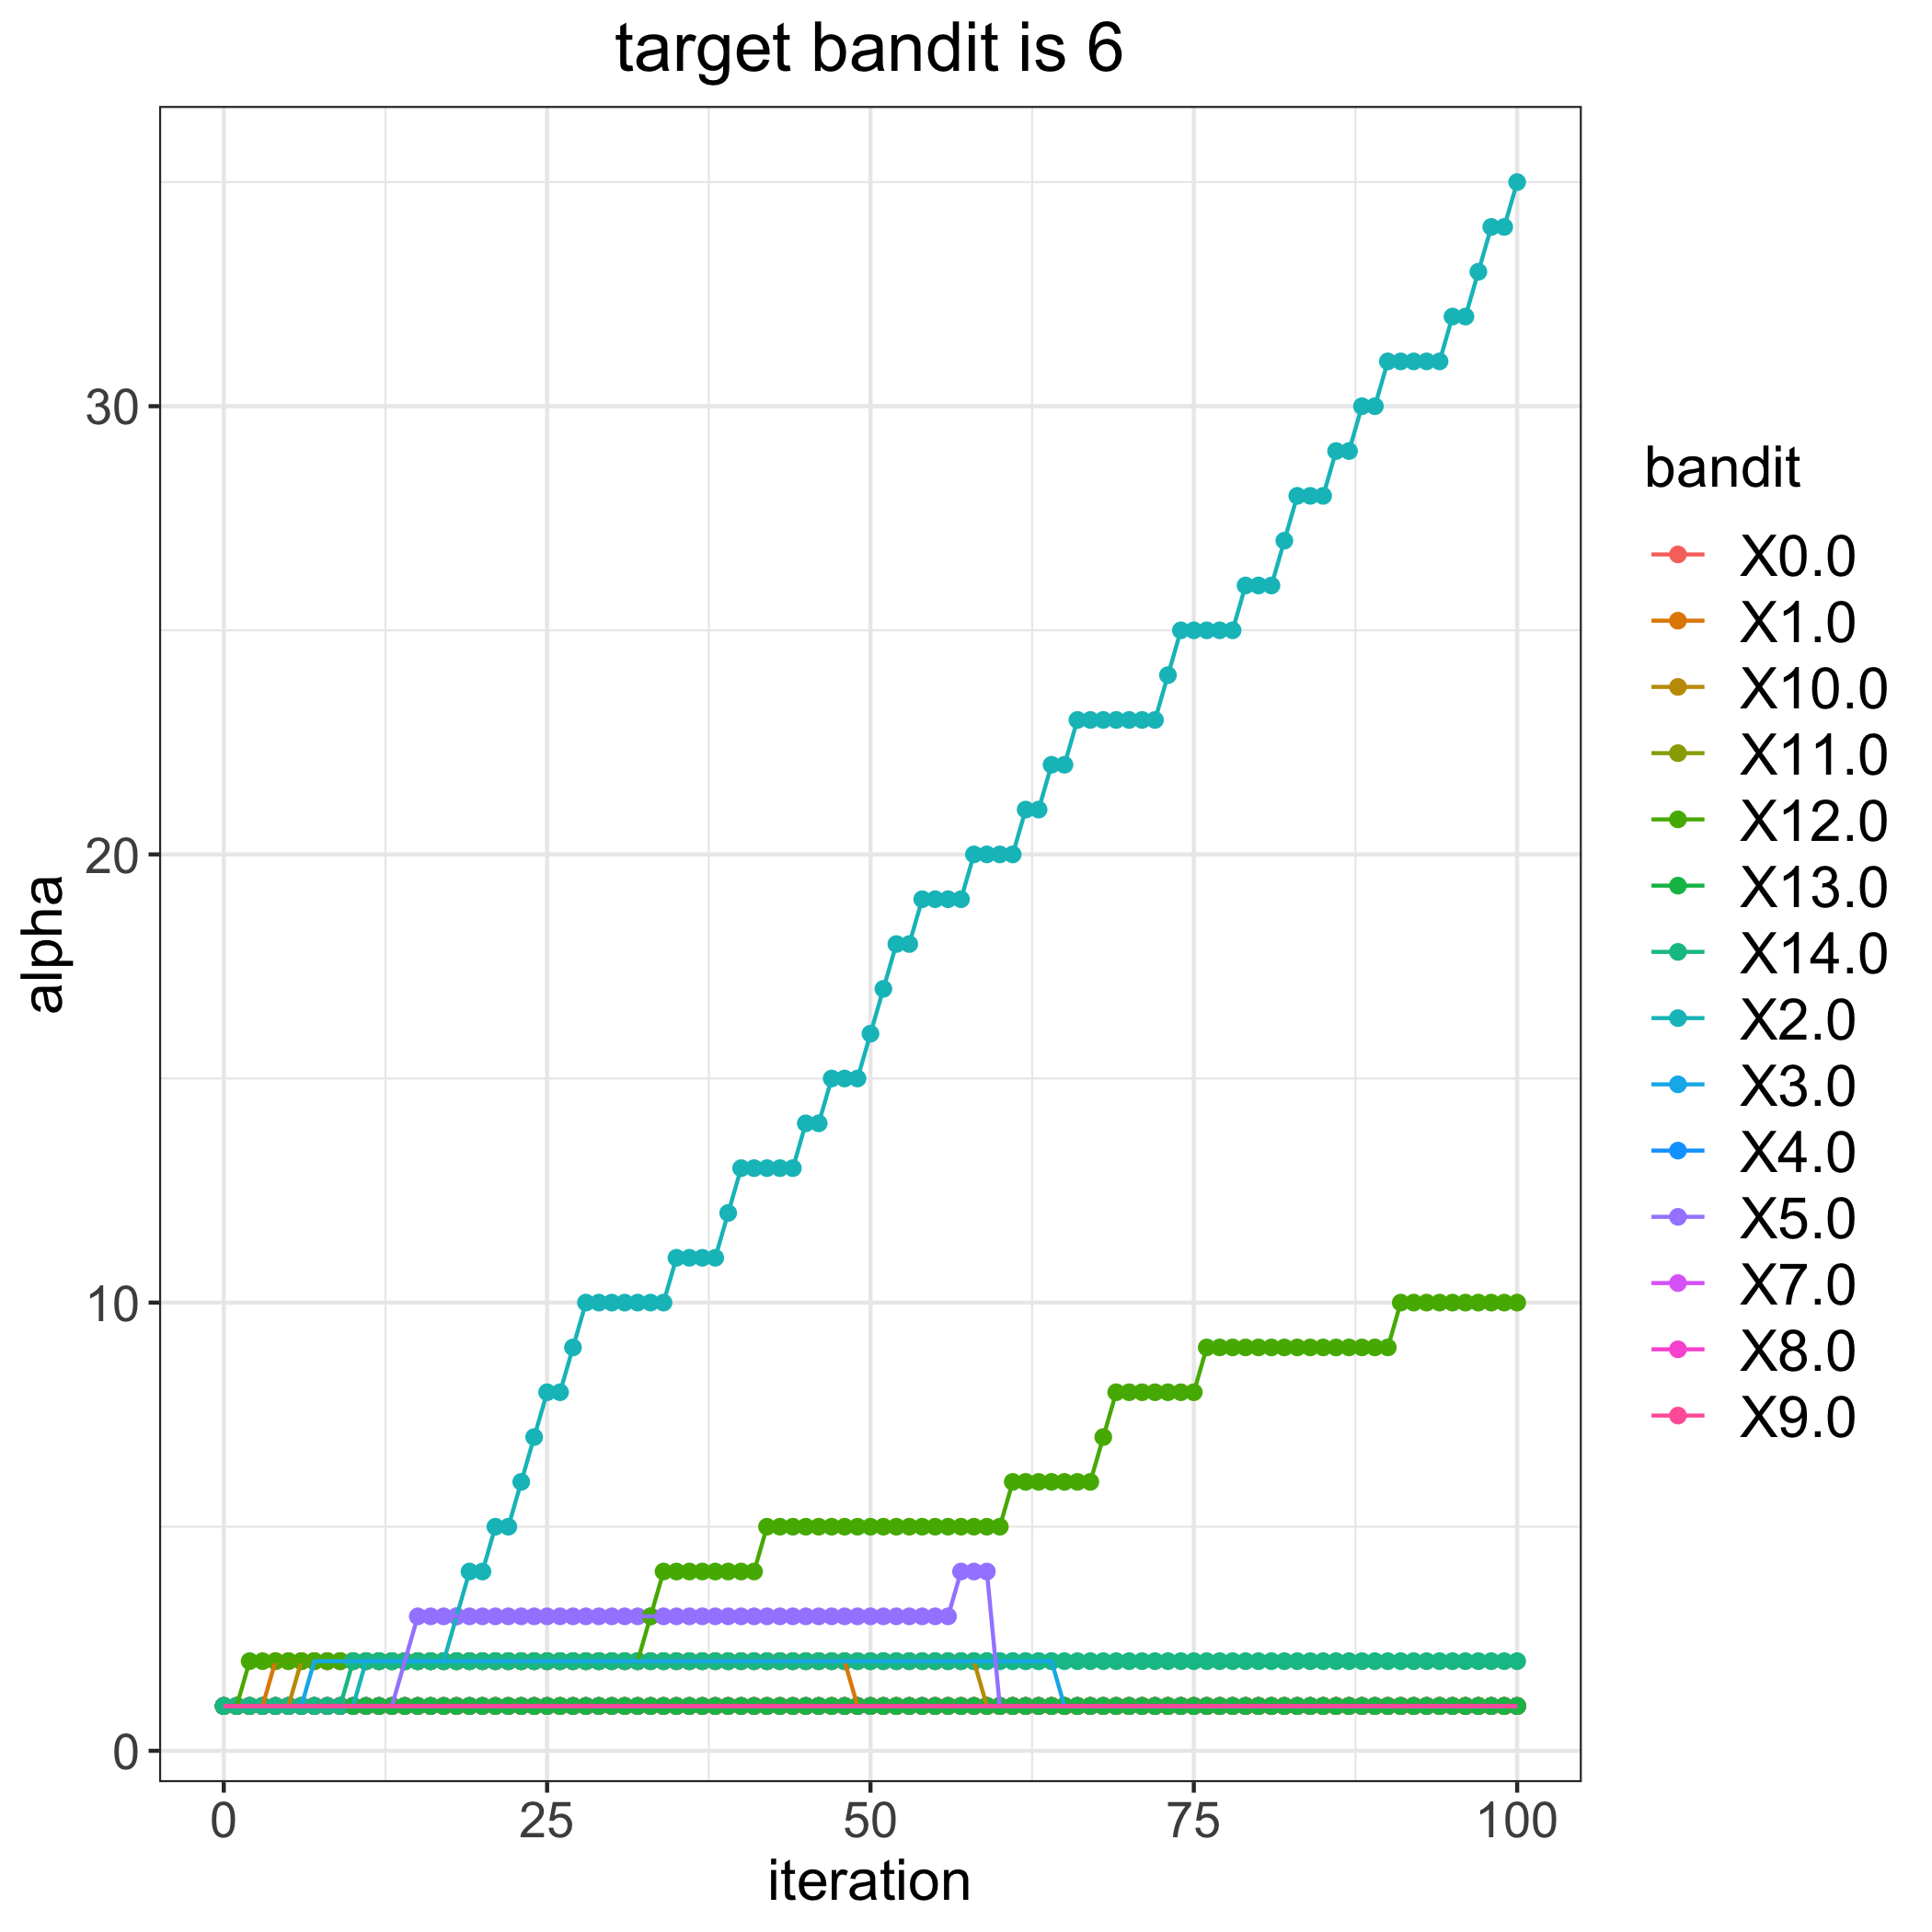

The data file committed next to this chart (first rows):
, 0.0, 1.0, 2.0, 3.0, 4.0, 5.0, 7.0, 8.0, 9.0, 10.0, 11.0, 12.0, 13.0, 14.0
0, 1, 1, 1, 1, 1, 1, 1, 1, 1, 1, 1, 1, 1, 1
1, 1, 1, 1, 1, 1, 1, 1, 1, 1, 1, 1, 1, 1, 1
2, 1, 1, 1, 1, 1, 1, 1, 1, 1, 1, 1, 2, 1, 1
3, 1, 1, 1, 1, 1, 1, 1, 1, 1, 1, 1, 2, 1, 1
4, 1, 2, 1, 1, 1, 1, 1, 1, 1, 1, 1, 2, 1, 1
5, 1, 2, 1, 1, 1, 1, 1, 1, 1, 1, 1, 2, 1, 1
6, 1, 2, 1, 1, 1, 1, 1, 1, 1, 2, 1, 2, 1, 1
7, 1, 2, 1, 2, 1, 1, 1, 1, 1, 2, 1, 2, 1, 1
8, 1, 2, 1, 2, 1, 1, 1, 1, 1, 2, 1, 2, 1, 1
9, 1, 2, 1, 2, 1, 1, 1, 1, 1, 2, 1, 2, 1, 1
10, 1, 2, 1, 2, 1, 1, 1, 1, 1, 2, 1, 2, 1, 2
11, 1, 2, 2, 2, 1, 1, 1, 1, 1, 2, 1, 2, 1, 2
12, 1, 2, 2, 2, 1, 1, 1, 1, 1, 2, 1, 2, 1, 2
13, 1, 2, 2, 2, 1, 1, 1, 1, 1, 2, 1, 2, 1, 2
14, 1, 2, 2, 2, 1, 2, 1, 1, 1, 2, 1, 2, 1, 2
15, 1, 2, 2, 2, 1, 3, 1, 1, 1, 2, 1, 2, 1, 2
16, 1, 2, 2, 2, 1, 3, 1, 1, 1, 2, 1, 2, 1, 2
17, 1, 2, 2, 2, 1, 3, 1, 1, 1, 2, 1, 2, 1, 2
18, 1, 2, 3, 2, 1, 3, 1, 1, 1, 2, 1, 2, 1, 2
19, 1, 2, 4, 2, 1, 3, 1, 1, 1, 2, 1, 2, 1, 2
20, 1, 2, 4, 2, 1, 3, 1, 1, 1, 2, 1, 2, 1, 2
21, 1, 2, 5, 2, 1, 3, 1, 1, 1, 2, 1, 2, 1, 2
22, 1, 2, 5, 2, 1, 3, 1, 1, 1, 2, 1, 2, 1, 2
23, 1, 2, 6, 2, 1, 3, 1, 1, 1, 2, 1, 2, 1, 2
24, 1, 2, 7, 2, 1, 3, 1, 1, 1, 2, 1, 2, 1, 2
25, 1, 2, 8, 2, 1, 3, 1, 1, 1, 2, 1, 2, 1, 2
26, 1, 2, 8, 2, 1, 3, 1, 1, 1, 2, 1, 2, 1, 2
27, 1, 2, 9, 2, 1, 3, 1, 1, 1, 2, 1, 2, 1, 2
28, 1, 2, 10, 2, 1, 3, 1, 1, 1, 2, 1, 2, 1, 2
29, 1, 2, 10, 2, 1, 3, 1, 1, 1, 2, 1, 2, 1, 2
30, 1, 2, 10, 2, 1, 3, 1, 1, 1, 2, 1, 2, 1, 2
31, 1, 2, 10, 2, 1, 3, 1, 1, 1, 2, 1, 2, 1, 2
32, 1, 2, 10, 2, 1, 3, 1, 1, 1, 2, 1, 2, 1, 2
33, 1, 2, 10, 2, 1, 3, 1, 1, 1, 2, 1, 3, 1, 2
34, 1, 2, 10, 2, 1, 3, 1, 1, 1, 2, 1, 4, 1, 2
35, 1, 2, 11, 2, 1, 3, 1, 1, 1, 2, 1, 4, 1, 2
36, 1, 2, 11, 2, 1, 3, 1, 1, 1, 2, 1, 4, 1, 2
37, 1, 2, 11, 2, 1, 3, 1, 1, 1, 2, 1, 4, 1, 2
38, 1, 2, 11, 2, 1, 3, 1, 1, 1, 2, 1, 4, 1, 2
39, 1, 2, 12, 2, 1, 3, 1, 1, 1, 2, 1, 4, 1, 2
40, 1, 2, 13, 2, 1, 3, 1, 1, 1, 2, 1, 4, 1, 2
41, 1, 2, 13, 2, 1, 3, 1, 1, 1, 2, 1, 4, 1, 2
42, 1, 2, 13, 2, 1, 3, 1, 1, 1, 2, 1, 5, 1, 2
43, 1, 2, 13, 2, 1, 3, 1, 1, 1, 2, 1, 5, 1, 2
44, 1, 2, 13, 2, 1, 3, 1, 1, 1, 2, 1, 5, 1, 2
45, 1, 2, 14, 2, 1, 3, 1, 1, 1, 2, 1, 5, 1, 2
46, 1, 2, 14, 2, 1, 3, 1, 1, 1, 2, 1, 5, 1, 2
47, 1, 2, 15, 2, 1, 3, 1, 1, 1, 2, 1, 5, 1, 2
48, 1, 2, 15, 2, 1, 3, 1, 1, 1, 2, 1, 5, 1, 2
49, 1, 1, 15, 2, 1, 3, 1, 1, 1, 2, 1, 5, 1, 2
50, 1, 1, 16, 2, 1, 3, 1, 1, 1, 2, 1, 5, 1, 2
51, 1, 1, 17, 2, 1, 3, 1, 1, 1, 2, 1, 5, 1, 2
52, 1, 1, 18, 2, 1, 3, 1, 1, 1, 2, 1, 5, 1, 2
53, 1, 1, 18, 2, 1, 3, 1, 1, 1, 2, 1, 5, 1, 2
54, 1, 1, 19, 2, 1, 3, 1, 1, 1, 2, 1, 5, 1, 2
55, 1, 1, 19, 2, 1, 3, 1, 1, 1, 2, 1, 5, 1, 2
56, 1, 1, 19, 2, 1, 3, 1, 1, 1, 2, 1, 5, 1, 2
57, 1, 1, 19, 2, 1, 4, 1, 1, 1, 2, 1, 5, 1, 2
58, 1, 1, 20, 2, 1, 4, 1, 1, 1, 2, 1, 5, 1, 2
59, 1, 1, 20, 2, 1, 4, 1, 1, 1, 1, 1, 5, 1, 2
... 41 more rows
